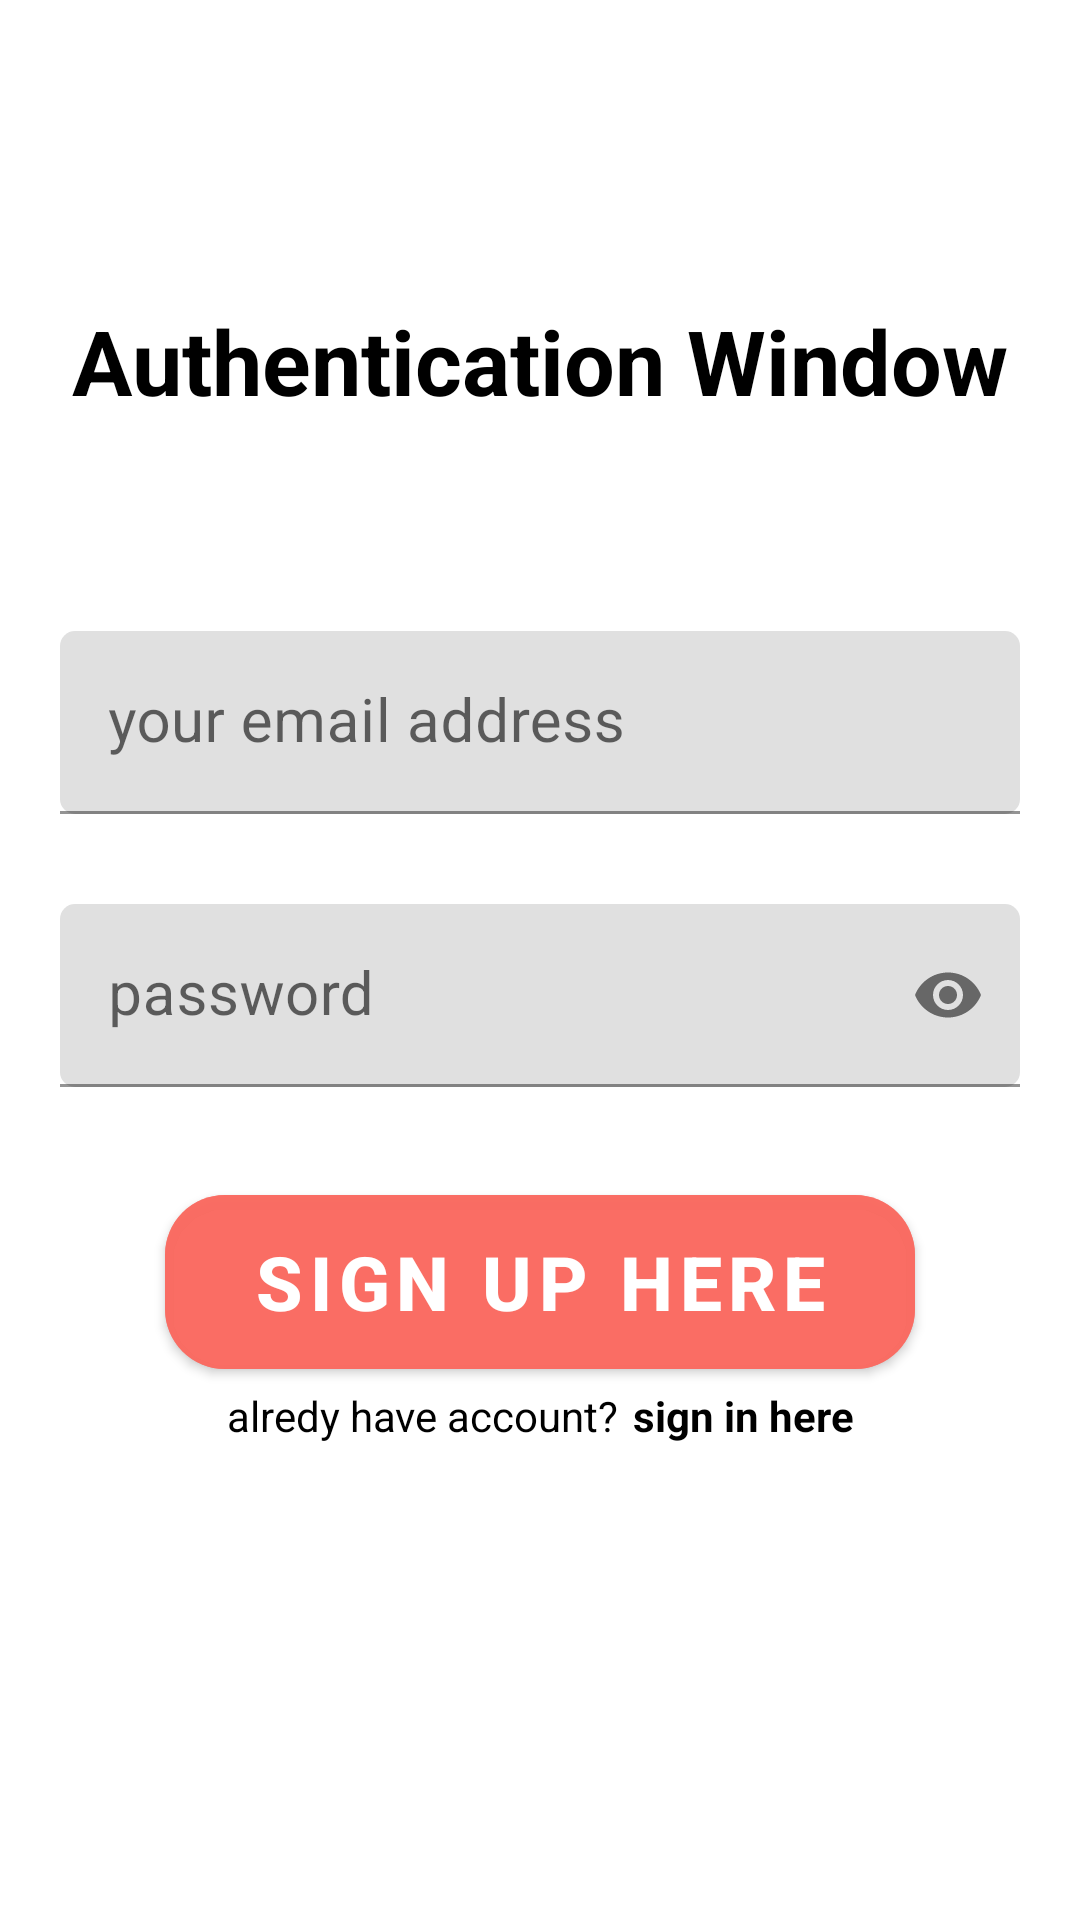

Layout XML and referenced resources for this Android screen:
<!-- AndroidManifest.xml: application theme Theme.FirebaseSigninDemo -->
<!-- res/layout/activity_signup.xml -->
<?xml version="1.0" encoding="utf-8"?>
<androidx.constraintlayout.widget.ConstraintLayout xmlns:android="http://schemas.android.com/apk/res/android"
    xmlns:app="http://schemas.android.com/apk/res-auto"
    xmlns:tools="http://schemas.android.com/tools"
    android:layout_width="match_parent"
    android:layout_height="match_parent"
    tools:context=".SignupActivity">
    <TextView
        android:id="@+id/title_tv"
        android:layout_width="wrap_content"
        android:layout_height="wrap_content"
        android:text="@string/authentication_window"
        android:layout_marginTop="100dp"
        android:textSize="30sp"
        android:textColor="@color/black"
        android:textStyle="bold"
        app:layout_constraintBottom_toTopOf="@+id/email_inputLayout"
        app:layout_constraintEnd_toEndOf="parent"
        app:layout_constraintStart_toStartOf="parent"
        app:layout_constraintTop_toTopOf="parent" />
<com.google.android.material.textfield.TextInputLayout
    android:layout_height="wrap_content"
    android:layout_width="match_parent"
    android:id="@+id/email_inputLayout"
    app:layout_constraintLeft_toLeftOf="parent"
    app:layout_constraintRight_toRightOf="parent"
    app:layout_constraintTop_toBottomOf="@id/title_tv"
    android:layout_marginLeft="20dp"
    android:layout_marginRight="20dp"
    android:layout_marginTop="70dp"
    app:boxCornerRadiusBottomEnd="5dp"
    app:boxCornerRadiusBottomStart="5dp"
    app:boxCornerRadiusTopStart="5dp"
    app:boxCornerRadiusTopEnd="5dp">

    <com.google.android.material.textfield.TextInputEditText
        android:layout_width="match_parent"
        android:layout_height="wrap_content"
        android:inputType="textEmailAddress"
        android:textSize="20sp"
        android:hint="your email address"/>
</com.google.android.material.textfield.TextInputLayout>
    <com.google.android.material.textfield.TextInputLayout
        android:layout_height="wrap_content"
        android:layout_width="match_parent"
        android:id="@+id/pass_inputLayout"
        app:layout_constraintLeft_toLeftOf="parent"
        app:layout_constraintRight_toRightOf="parent"
        app:layout_constraintTop_toBottomOf="@id/email_inputLayout"
        android:layout_marginLeft="20dp"
        android:layout_marginRight="20dp"
       android:layout_marginTop="30dp"
        app:boxCornerRadiusBottomEnd="5dp"
        app:boxCornerRadiusBottomStart="5dp"
        app:boxCornerRadiusTopStart="5dp"
        app:boxCornerRadiusTopEnd="5dp"
        app:endIconMode="password_toggle">

        <com.google.android.material.textfield.TextInputEditText
            android:layout_width="match_parent"
            android:layout_height="wrap_content"
            android:inputType="textPassword"

            android:textSize="20sp"

            android:hint="@string/password"/>
    </com.google.android.material.textfield.TextInputLayout>
    <com.google.android.material.button.MaterialButton
        android:layout_width="250dp"
        android:layout_height="70dp"
        android:id="@+id/signup_btn"
        app:layout_constraintTop_toBottomOf="@id/pass_inputLayout"
        app:layout_constraintLeft_toLeftOf="parent"
        app:layout_constraintRight_toRightOf="parent"
        android:layout_margin="30dp"
        android:backgroundTint="@color/light_orange"
        android:text="@string/sign_up_here"
        android:textSize="25sp"
        android:textStyle="bold"
        android:gravity="center"
        app:cornerRadius="20dp"
        android:elevation="5dp"
        android:onClick="signUpUserCredentials">

    </com.google.android.material.button.MaterialButton>
    <LinearLayout
        android:layout_width="match_parent"
        android:layout_height="20sp"
        android:orientation="horizontal"
        app:layout_constraintLeft_toLeftOf="parent"
        app:layout_constraintRight_toRightOf="parent"
        android:gravity="center_horizontal"
        app:layout_constraintTop_toBottomOf="@id/signup_btn">
        <TextView
            android:id="@+id/signintext"
            android:layout_width="wrap_content"
            android:layout_height="wrap_content"
            android:text="alredy have account?"
            android:textColor="@color/black"
            android:layout_marginRight="5dp"
            android:gravity="center"/>
        <TextView
            android:id="@+id/signin_textview"
            android:layout_width="wrap_content"
            android:layout_height="wrap_content"
            android:textStyle="bold"
            android:text="@string/sign_in_here"
            android:onClick="gotoSigninActivity"
            android:textColor="@color/black"/>
    </LinearLayout>




</androidx.constraintlayout.widget.ConstraintLayout>
<!-- resources referenced by this layout -->
<resources>
  <color name="black">#FF000000</color>
  <color name="light_orange">#D3FB6A60</color>
  <string name="authentication_window">Authentication Window</string>
  <string name="password">password</string>
  <string name="sign_in_here">sign in here</string>
  <string name="sign_up_here">Sign Up Here</string>
  <style name="Theme.FirebaseSigninDemo" parent="Theme.MaterialComponents.DayNight.DarkActionBar">
          
          <item name="colorPrimary">@color/purple_500</item>
          <item name="colorPrimaryVariant">@color/purple_700</item>
          <item name="colorOnPrimary">@color/white</item>
          
          <item name="colorSecondary">@color/teal_200</item>
          <item name="colorSecondaryVariant">@color/teal_700</item>
          <item name="colorOnSecondary">@color/black</item>
          
          <item name="android:statusBarColor" tools:targetApi="l">?attr/colorPrimaryVariant</item>
          
      </style>
  <color name="purple_500">#FF6200EE</color>
  <color name="purple_700">#FF3700B3</color>
  <color name="white">#FFFFFFFF</color>
  <color name="teal_200">#FF03DAC5</color>
  <color name="teal_700">#FF018786</color>
</resources>
